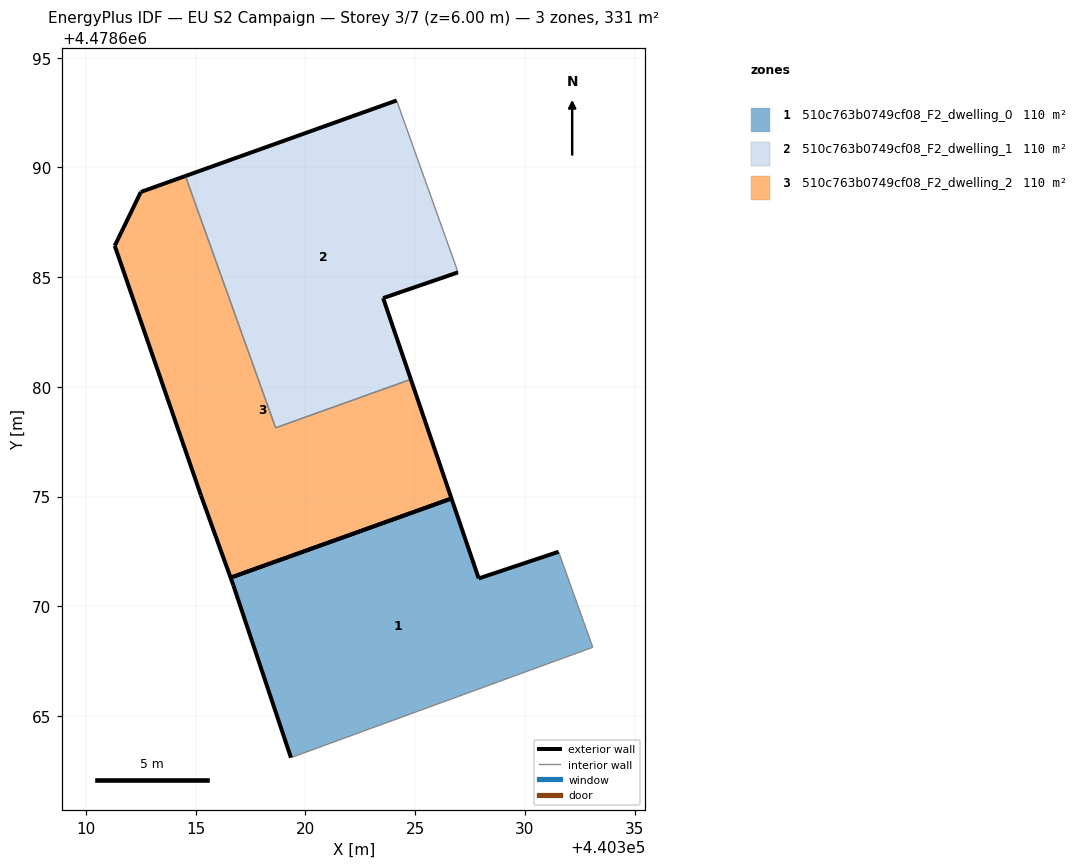
=== STOREY PLAN SPEC (per zone: floor XY polygon, exterior-wall plan segments, windows/doors) ===
zone 1: 510c763b0749cf08_F2_dwelling_0  (110.4 m²)
  floor: (440333.10, 4478668.13) (440331.54, 4478672.48) (440327.90, 4478671.27) (440326.65, 4478674.91) (440316.59, 4478671.30) (440316.71, 4478670.96) (440319.34, 4478663.10)
  exterior wall: (440326.66, 4478674.91) – (440327.90, 4478671.27)  [3.9 m]
  exterior wall: (440327.90, 4478671.27) – (440331.54, 4478672.48)  [3.8 m]
  exterior wall: (440319.34, 4478663.10) – (440316.71, 4478670.96)  [8.3 m]
  exterior wall: (440316.71, 4478670.96) – (440316.59, 4478671.30)  [0.4 m]
  exterior wall: (440316.59, 4478671.30) – (440326.65, 4478674.91)  [10.7 m]
  interior walls: 2
zone 2: 510c763b0749cf08_F2_dwelling_1  (110.4 m²)
  floor: (440324.80, 4478680.34) (440323.54, 4478684.04) (440326.95, 4478685.22) (440326.90, 4478685.37) (440324.15, 4478693.05) (440314.53, 4478689.61) (440318.64, 4478678.13)
  exterior wall: (440314.53, 4478689.61) – (440324.16, 4478693.05)  [10.2 m]
  exterior wall: (440326.95, 4478685.22) – (440323.54, 4478684.04)  [3.6 m]
  exterior wall: (440323.54, 4478684.04) – (440324.80, 4478680.34)  [3.9 m]
  interior walls: 4
zone 3: 510c763b0749cf08_F2_dwelling_2  (110.4 m²)
  floor: (440326.65, 4478674.91) (440324.80, 4478680.34) (440318.64, 4478678.13) (440314.53, 4478689.61) (440312.50, 4478688.88) (440311.31, 4478686.43) (440315.23, 4478675.05) (440316.59, 4478671.30)
  exterior wall: (440311.31, 4478686.43) – (440312.50, 4478688.88)  [2.7 m]
  exterior wall: (440312.50, 4478688.88) – (440314.53, 4478689.61)  [2.2 m]
  exterior wall: (440324.80, 4478680.34) – (440326.66, 4478674.91)  [5.7 m]
  exterior wall: (440316.59, 4478671.30) – (440315.23, 4478675.05)  [4.0 m]
  exterior wall: (440315.23, 4478675.05) – (440311.31, 4478686.43)  [12.0 m]
  exterior wall: (440326.65, 4478674.91) – (440316.59, 4478671.30)  [10.7 m]
  interior walls: 2

=== DERIVED (storey summary) ===
Building: EU S2 Campaign
Storey: 3 of 7  (floor level z = 6.00 m)
Storey gross floor area: 331.3 m²
Zones on this storey: 3
  - 510c763b0749cf08_F2_dwelling_0: floor 110.4 m²; exterior wall 27.0 m (81.1 m²); WWR 0.0%
  - 510c763b0749cf08_F2_dwelling_1: floor 110.4 m²; exterior wall 17.7 m (53.2 m²); WWR 0.0%
  - 510c763b0749cf08_F2_dwelling_2: floor 110.4 m²; exterior wall 37.3 m (112.0 m²); WWR 0.0%
Zone adjacency (shared interzone walls):
  - 510c763b0749cf08_F2_dwelling_1 ↔ 510c763b0749cf08_F2_dwelling_2